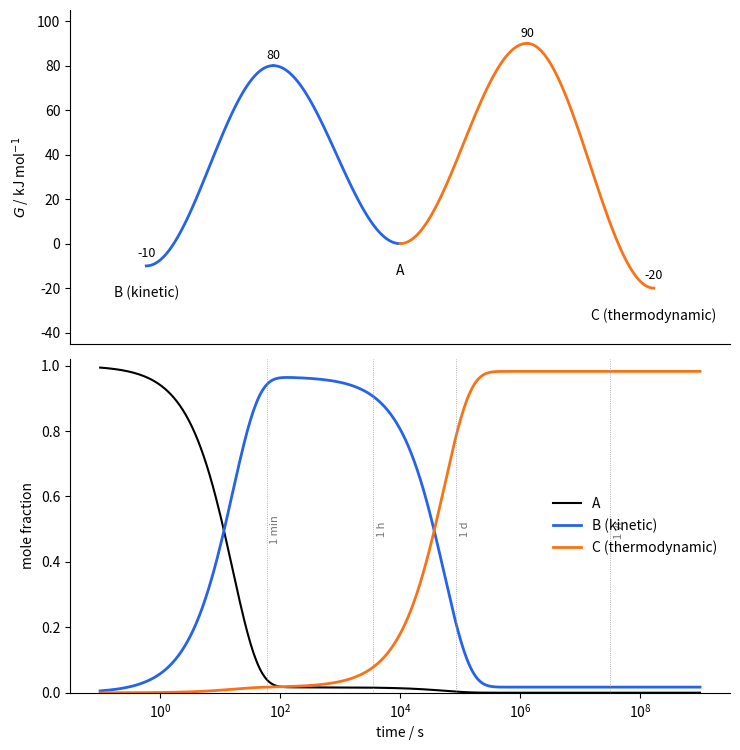

Recreate this plot in Python.
"""Kinetic versus thermodynamic control. Top: A gives B over the lower barrier and C over the higher
one, but C is more stable. Bottom: the composition at 298 K computed from the Eyring equation
(transmission coefficient 1) for the reversible scheme B <=> A <=> C, by the matrix exponential of
the first-order rate matrix. At short times B dominates (B:C = ratio of the forward rate constants,
about 56:1); only after the slow reverse reaction of B has run for hours does the mixture reach
equilibrium, where C dominates (C:B = exp(10 kJ/mol / RT), also about 56:1)."""

import numpy as np
import matplotlib.pyplot as plt
from scipy.linalg import expm

R, T = 8.314462618, 298.15
kB, h = 1.380649e-23, 6.62607015e-34


def eyring(dg_kj):
    return kB * T / h * np.exp(-dg_kj * 1e3 / (R * T))


# Free energies (kJ/mol) relative to A: B is the kinetic product, C the thermodynamic product.
G = {"A": 0.0, "B": -10.0, "C": -20.0, "TS_AB": 80.0, "TS_AC": 90.0}
k_ab, k_ba = eyring(G["TS_AB"] - G["A"]), eyring(G["TS_AB"] - G["B"])
k_ac, k_ca = eyring(G["TS_AC"] - G["A"]), eyring(G["TS_AC"] - G["C"])

ink = plt.rcParams["text.color"]
fig, (a, b) = plt.subplots(2, 1, figsize=(7.5, 7.6), gridspec_kw={"height_ratios": [1, 1]})


def segment(ax, x0, x1, y0, y1, **kw):
    t = np.linspace(0, 1, 60)
    ax.plot(x0 + (x1 - x0) * t, y0 + (y1 - y0) * (1 - np.cos(np.pi * t)) / 2, **kw)


blue, orange = "#2563eb", "#f97316"
segment(a, 0, -1, G["A"], G["TS_AB"], color=blue, lw=2)
segment(a, -1, -2, G["TS_AB"], G["B"], color=blue, lw=2)
segment(a, 0, 1, G["A"], G["TS_AC"], color=orange, lw=2)
segment(a, 1, 2, G["TS_AC"], G["C"], color=orange, lw=2)
for x, y, s in ((0, G["A"], "A"), (-2, G["B"], "B (kinetic)"), (2, G["C"], "C (thermodynamic)")):
    a.text(x, y - 9, s, ha="center", va="top", fontsize=10)
a.text(-1, G["TS_AB"] + 3, f"{G['TS_AB']:.0f}", ha="center", fontsize=9)
a.text(1, G["TS_AC"] + 3, f"{G['TS_AC']:.0f}", ha="center", fontsize=9)
a.text(-2, G["B"] + 4, f"{G['B']:.0f}", ha="center", fontsize=9)
a.text(2, G["C"] + 4, f"{G['C']:.0f}", ha="center", fontsize=9)
a.set_xlim(-2.6, 2.6)
a.set_ylim(-45, 105)
a.set_xticks([])
a.set_ylabel(r"$G$ / kJ mol$^{-1}$")
for side in ("top", "right"):
    a.spines[side].set_visible(False)

# Rate matrix for d[x]/dt = K x, x = ([A], [B], [C]).
K = np.array([
    [-(k_ab + k_ac), k_ba, k_ca],
    [k_ab, -k_ba, 0.0],
    [k_ac, 0.0, -k_ca],
])
times = np.logspace(-1, 9, 400)
x = np.array([expm(K * t) @ np.array([1.0, 0.0, 0.0]) for t in times])
b.semilogx(times, x[:, 0], color=ink, lw=1.5, label="A")
b.semilogx(times, x[:, 1], color=blue, lw=2, label="B (kinetic)")
b.semilogx(times, x[:, 2], color=orange, lw=2, label="C (thermodynamic)")
for t, s in ((60, "1 min"), (3600, "1 h"), (86400, "1 d"), (3.15e7, "1 yr")):
    b.axvline(t, color="0.6", lw=0.6, ls=":")
    b.text(t * 1.15, 0.5, s, fontsize=8, color="0.45", rotation=90, va="center")
b.set_xlabel("time / s")
b.set_ylabel("mole fraction")
b.set_ylim(0, 1.02)
b.legend(frameon=False, loc="center right")
for side in ("top", "right"):
    b.spines[side].set_visible(False)
fig.tight_layout()
